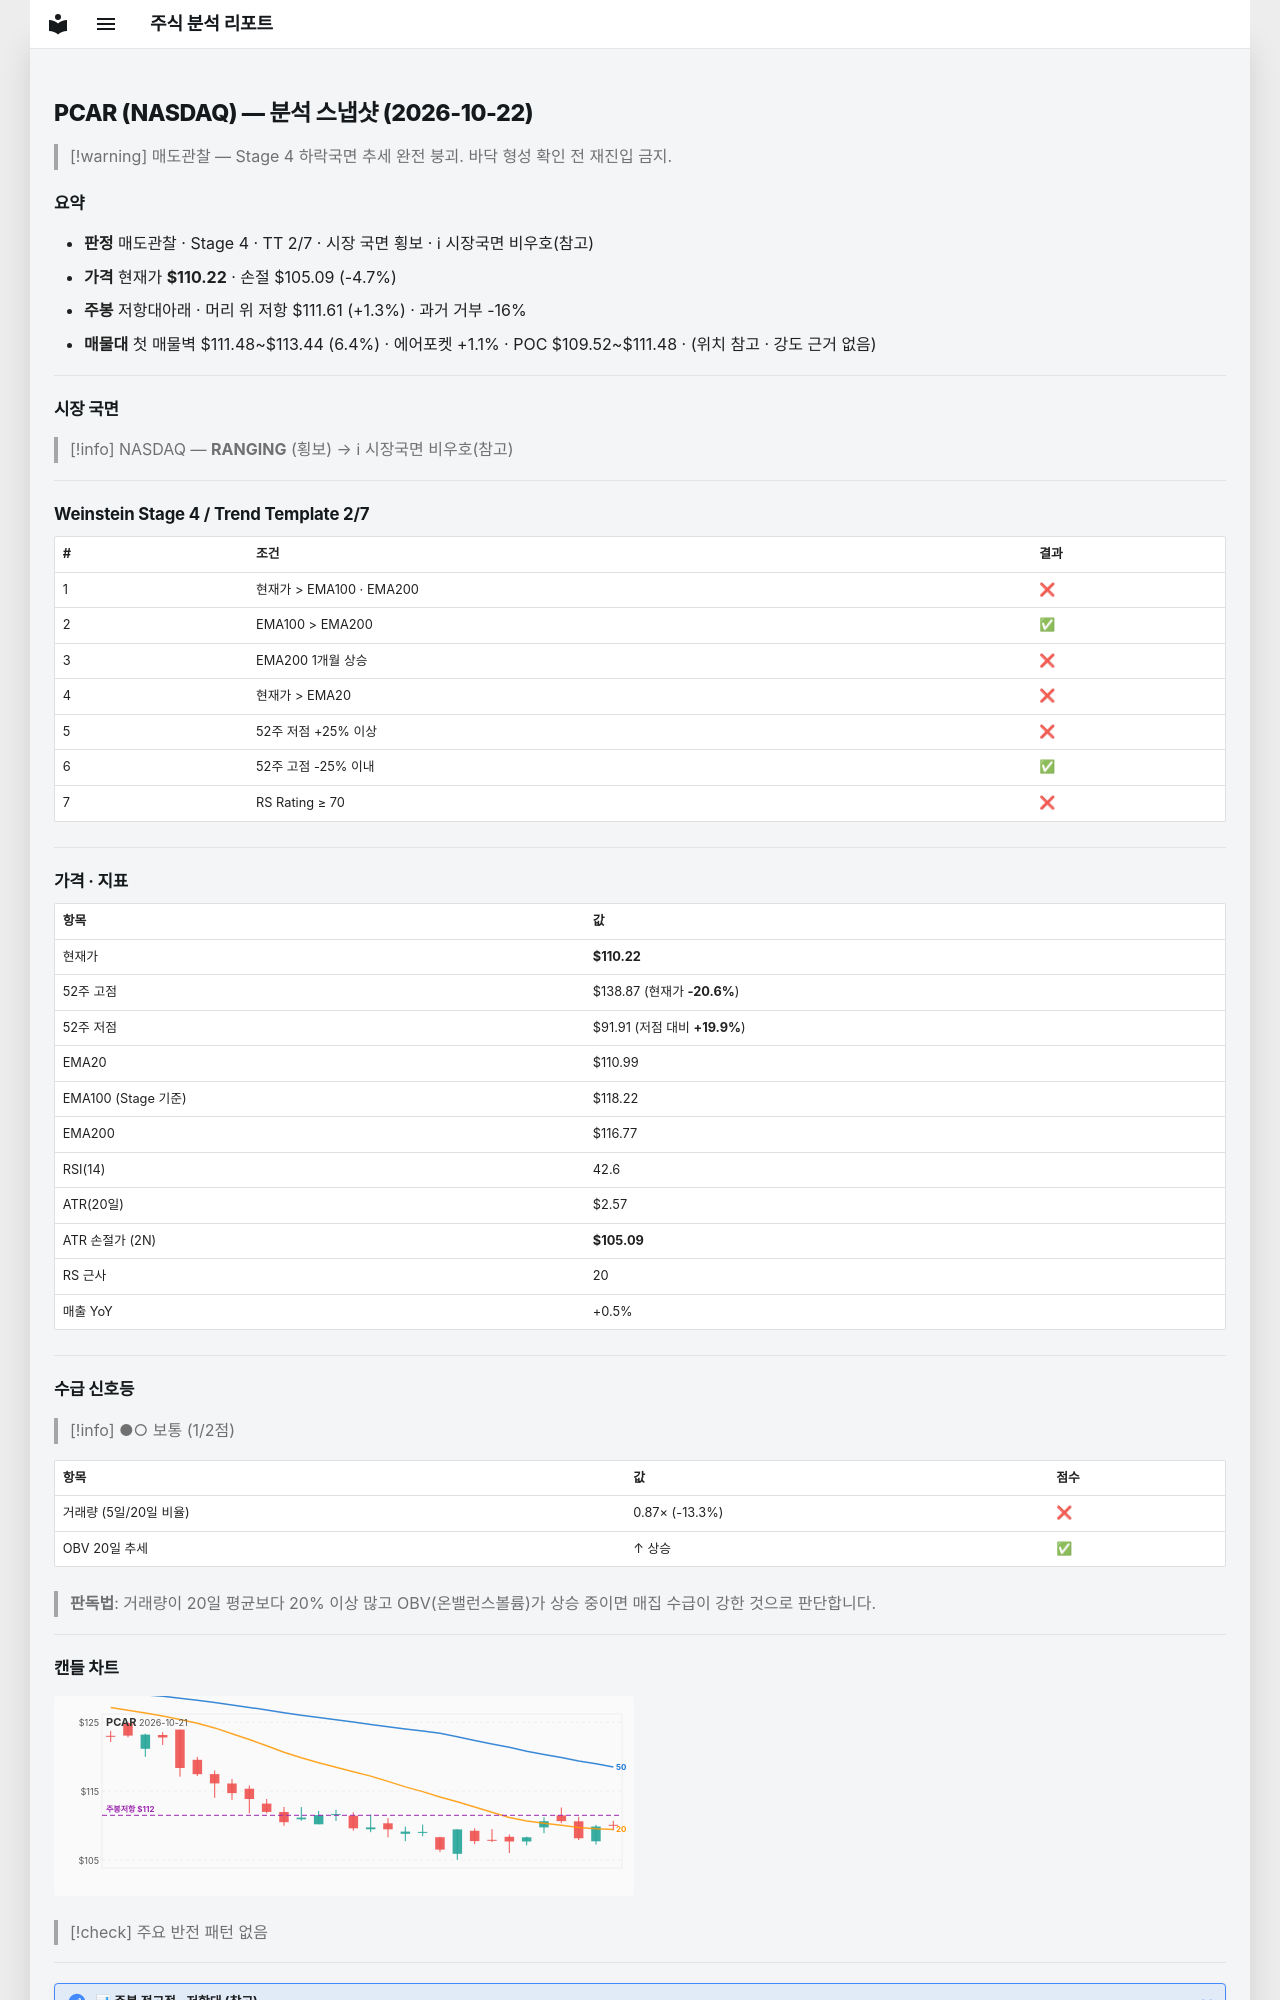

repository: soloandco/stock-reports · page: snapshots/PCAR-2026-10-22/index.html · generator: mkdocs

---
type: analysis-snapshot
title: PCAR 분석 스냅샷
ticker: PCAR
market: NASDAQ
created: 2026-10-22
updated: 2026-10-22
bar-date: 2026-10-21
verdict: 매도관찰
real-rr: 0.27
sma50-gap-pct: -0.7
weekly-position: 저항대아래
weekly-overhead-price: 111.61
weekly-overhead-pct: 1.3
stage: 4
trend-template-score: 2
tt-max: 7
ma-set: ema-20-100-200
price: 110.22000122070312
stop-price: 105.0896867306946
market-regime: RANGING
supply-demand-score: 1/2
supply-demand-label: 보통
status: tracking
tags:
  - stock-agent
  - watchlist
  - PCAR
  - analysis
related:
  - "[[analysis-template]]"
---

# PCAR (NASDAQ) — 분석 스냅샷 (2026-10-22)

> [!warning] 매도관찰 — Stage 4 하락국면
> 추세 완전 붕괴. 바닥 형성 확인 전 재진입 금지.

## 요약

- **판정** 매도관찰 · Stage 4 · TT 2/7 · 시장 국면 횡보 · ℹ 시장국면 비우호(참고)
- **가격** 현재가 **$110.22** · 손절 $105.09 (-4.7%)
- **주봉** 저항대아래 · 머리 위 저항 $111.61 (+1.3%) · 과거 거부 -16%
- **매물대** 첫 매물벽 $111.48~$113.44 (6.4%) · 에어포켓 +1.1% · POC $109.52~$111.48 · (위치 참고 · 강도 근거 없음)

---

## 시장 국면

> [!info] NASDAQ — **RANGING** (횡보) → ℹ 시장국면 비우호(참고)

---

## Weinstein Stage 4 / Trend Template 2/7

| # | 조건 | 결과 |
|---|------|------|
| 1 | 현재가 > EMA100 · EMA200 | ❌ |
| 2 | EMA100 > EMA200 | ✅ |
| 3 | EMA200 1개월 상승 | ❌ |
| 4 | 현재가 > EMA20 | ❌ |
| 5 | 52주 저점 +25% 이상 | ❌ |
| 6 | 52주 고점 -25% 이내 | ✅ |
| 7 | RS Rating ≥ 70 | ❌ |

---

## 가격 · 지표

| 항목 | 값 |
|------|---|
| 현재가 | **$110.22** |
| 52주 고점 | $138.87 (현재가 **-20.6%**) |
| 52주 저점 | $91.91 (저점 대비 **+19.9%**) |
| EMA20 | $110.99 |
| EMA100 (Stage 기준) | $118.22 |
| EMA200 | $116.77 |
| RSI(14) | 42.6 |
| ATR(20일) | $2.57 |
| ATR 손절가 (2N) | **$105.09** |
| RS 근사 | 20 |
| 매출 YoY | +0.5% |

---
## 수급 신호등

> [!info] ●○ 보통 (1/2점)

| 항목 | 값 | 점수 |
|------|------|------|
| 거래량 (5일/20일 비율) | 0.87× (-13.3%) | ❌ |
| OBV 20일 추세 | ↑ 상승 | ✅ |

> **판독법**: 거래량이 20일 평균보다 20% 이상 많고 OBV(온밸런스볼륨)가 상승 중이면 매집 수급이 강한 것으로 판단합니다.

---
